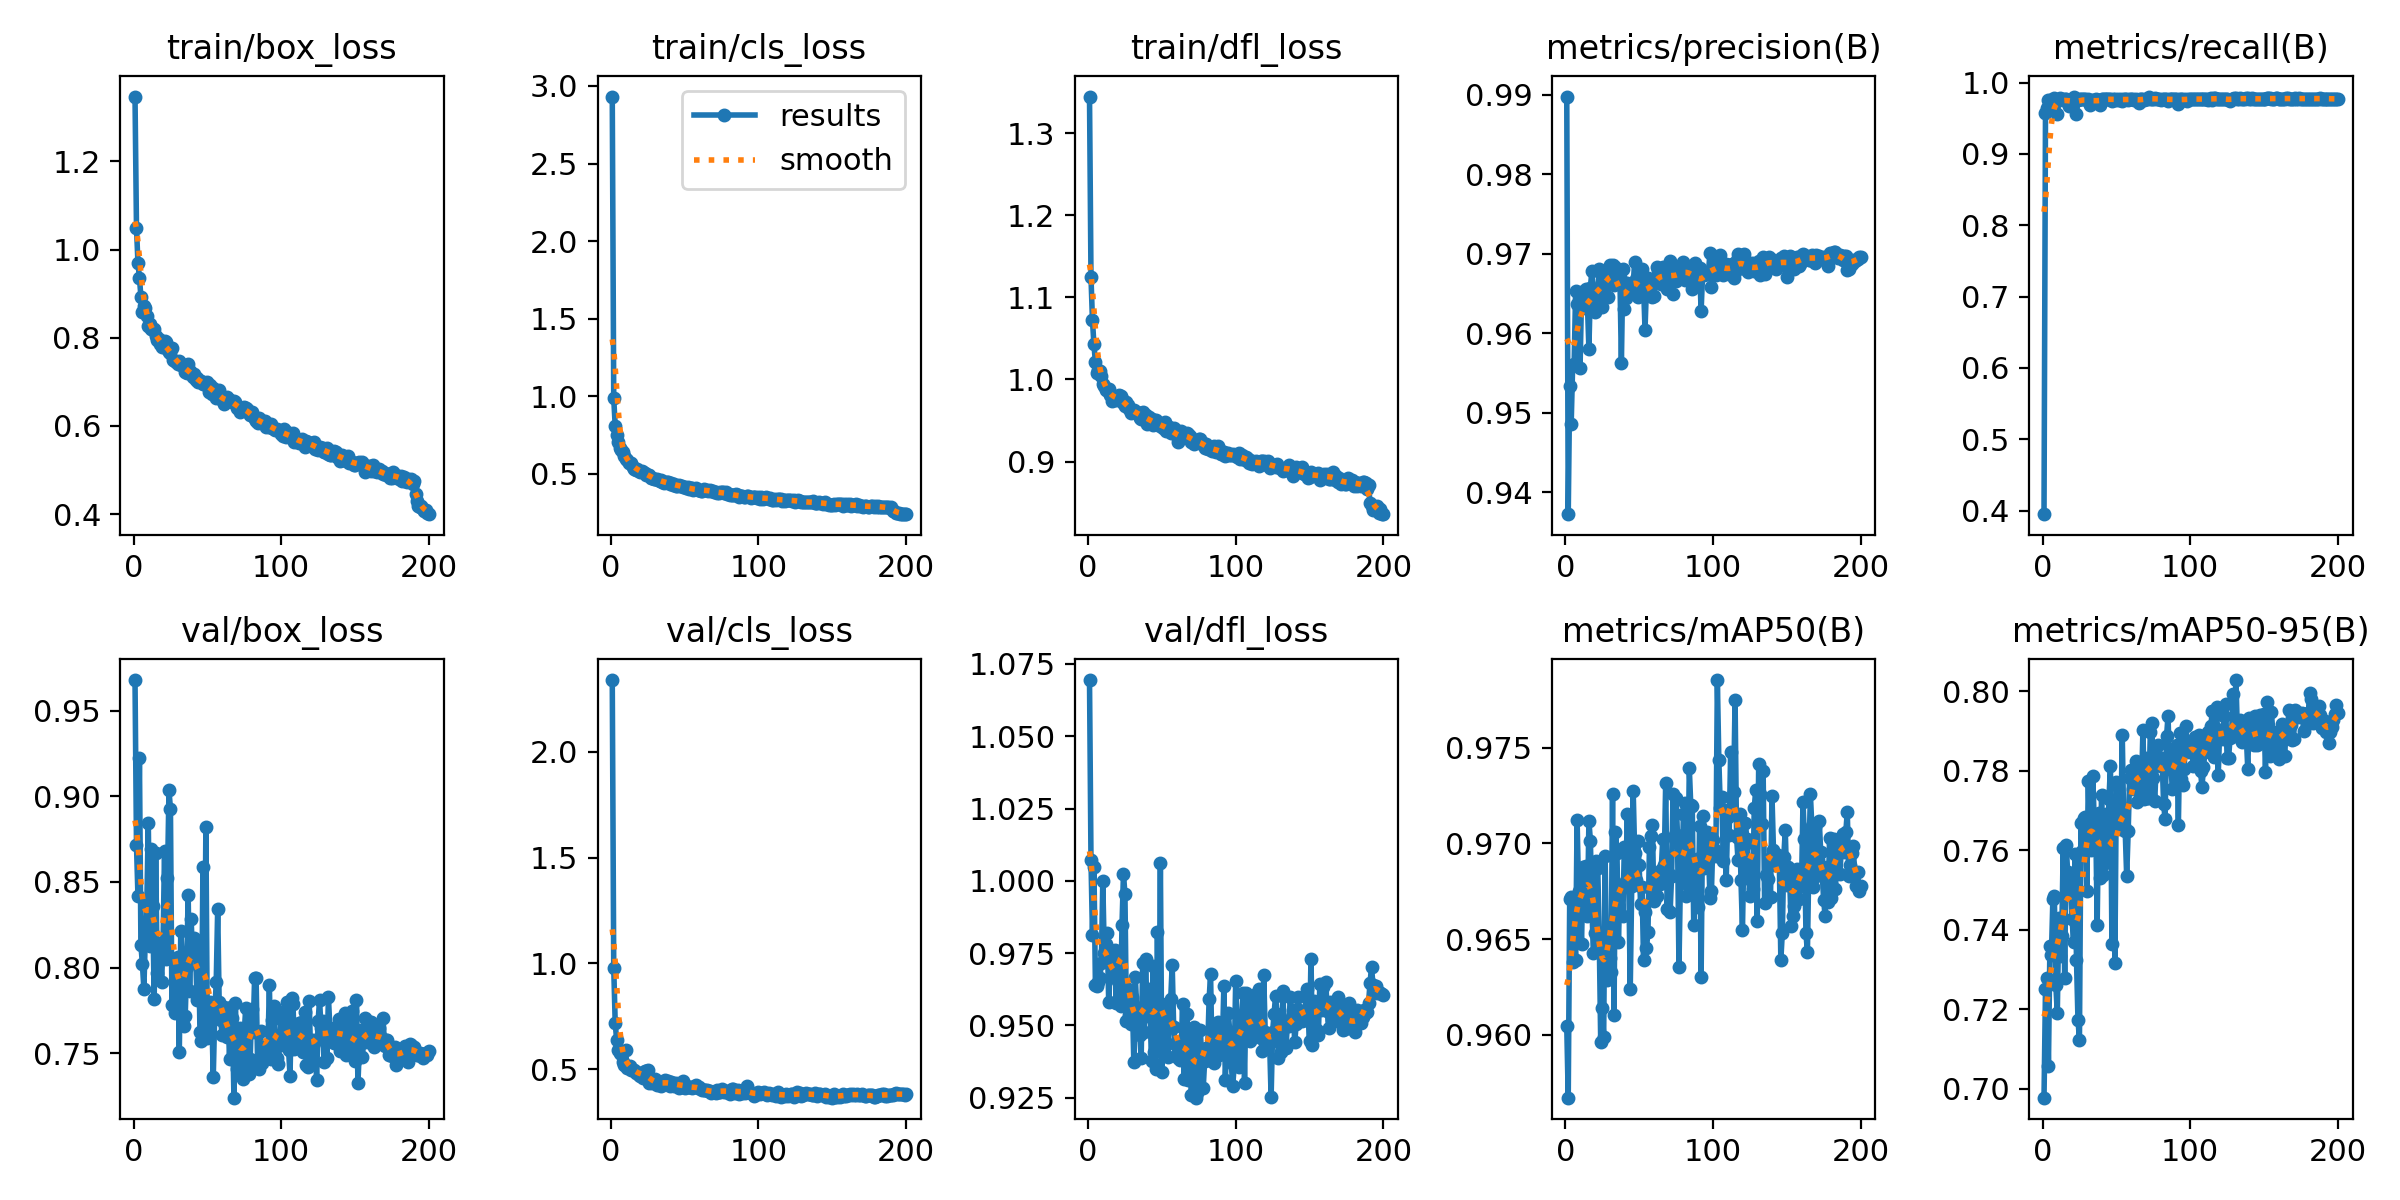

Source data for this figure (header and first rows):
epoch, time, train/box_loss, train/cls_loss, train/dfl_loss, metrics/precision(B), metrics/recall(B), metrics/mAP50(B), metrics/mAP50-95(B), val/box_loss, val/cls_loss, val/dfl_loss, lr/pg0, lr/pg1, lr/pg2
1, 20.67, 1.347, 2.932, 1.344, 0.9898, 0.3948, 0.9604, 0.6978, 0.9679, 2.339, 1.069, 0.0002188, 0.0002188, 0.0002188
2, 38.25, 1.049, 0.9859, 1.124, 0.9373, 0.9579, 0.9567, 0.7251, 0.8714, 0.9785, 1.007, 0.000439, 0.000439, 0.000439
3, 55.07, 0.97, 0.8078, 1.072, 0.9534, 0.9651, 0.9671, 0.7279, 0.8415, 0.7166, 0.9812, 0.0006569, 0.0006569, 0.0006569
4, 68.28, 0.9359, 0.7496, 1.043, 0.9486, 0.9752, 0.9672, 0.7057, 0.9222, 0.6351, 1.005, 0.0006571, 0.0006571, 0.0006571
5, 79.6, 0.8934, 0.7028, 1.021, 0.956, 0.9763, 0.9638, 0.736, 0.813, 0.592, 0.9641, 0.0006538, 0.0006538, 0.0006538
6, 90.9, 0.8584, 0.6666, 1.008, 0.9562, 0.9737, 0.9659, 0.7336, 0.8022, 0.5741, 0.9635, 0.0006505, 0.0006505, 0.0006505
7, 104.6, 0.8719, 0.6557, 1.012, 0.9653, 0.9651, 0.9639, 0.7476, 0.7875, 0.5733, 0.9649, 0.0006472, 0.0006472, 0.0006472
8, 117.1, 0.8673, 0.6415, 1.01, 0.9637, 0.9782, 0.9712, 0.7484, 0.8181, 0.5314, 0.9664, 0.0006439, 0.0006439, 0.0006439
9, 129.7, 0.8488, 0.617, 1.004, 0.9636, 0.9738, 0.9675, 0.7261, 0.8373, 0.5183, 0.9714, 0.0006406, 0.0006406, 0.0006406
10, 142.1, 0.8268, 0.5984, 0.9939, 0.9557, 0.9559, 0.9672, 0.719, 0.8844, 0.5888, 0.9999, 0.0006373, 0.0006373, 0.0006373
11, 155, 0.8311, 0.5865, 0.992, 0.9645, 0.9756, 0.9647, 0.743, 0.8127, 0.5055, 0.975, 0.000634, 0.000634, 0.000634
12, 168.4, 0.8198, 0.5718, 0.9869, 0.9632, 0.9785, 0.9688, 0.7335, 0.869, 0.512, 0.9782, 0.0006307, 0.0006307, 0.0006307
13, 181.6, 0.8174, 0.5689, 0.9877, 0.9654, 0.9772, 0.9669, 0.7385, 0.836, 0.5162, 0.982, 0.0006274, 0.0006274, 0.0006274
14, 194.9, 0.8194, 0.5676, 0.9885, 0.9656, 0.9761, 0.9688, 0.7605, 0.7819, 0.4961, 0.9582, 0.0006241, 0.0006241, 0.0006241
15, 208.3, 0.8038, 0.5455, 0.9813, 0.9637, 0.9772, 0.9662, 0.7279, 0.8668, 0.4971, 0.9731, 0.0006208, 0.0006208, 0.0006208
16, 221.6, 0.7946, 0.5301, 0.9742, 0.9581, 0.977, 0.9712, 0.7614, 0.7968, 0.4977, 0.9671, 0.0006175, 0.0006175, 0.0006175
17, 234.9, 0.7967, 0.5277, 0.9765, 0.9657, 0.9755, 0.9701, 0.7546, 0.8071, 0.4796, 0.9667, 0.0006142, 0.0006142, 0.0006142
18, 248.3, 0.7871, 0.5307, 0.9789, 0.9679, 0.9674, 0.9668, 0.7536, 0.814, 0.4879, 0.9762, 0.0006109, 0.0006109, 0.0006109
19, 261.6, 0.7798, 0.5174, 0.9747, 0.9654, 0.9734, 0.9643, 0.7521, 0.7916, 0.474, 0.9578, 0.0006076, 0.0006076, 0.0006076
20, 274.8, 0.7826, 0.5137, 0.979, 0.9627, 0.9772, 0.9653, 0.7428, 0.8148, 0.4649, 0.9654, 0.0006043, 0.0006043, 0.0006043
21, 287.5, 0.7918, 0.5204, 0.9813, 0.9648, 0.9805, 0.9691, 0.737, 0.868, 0.4777, 0.9747, 0.000601, 0.000601, 0.000601
22, 300.1, 0.7905, 0.5128, 0.9795, 0.9648, 0.9757, 0.9687, 0.7591, 0.8051, 0.4582, 0.9566, 0.0005977, 0.0005977, 0.0005977
23, 312.5, 0.774, 0.5083, 0.9756, 0.9681, 0.9557, 0.9651, 0.7324, 0.8525, 0.4904, 0.9846, 0.0005944, 0.0005944, 0.0005944
24, 325.3, 0.7673, 0.4922, 0.9708, 0.9661, 0.9763, 0.9596, 0.7174, 0.9035, 0.4905, 1.003, 0.0005911, 0.0005911, 0.0005911
25, 337.9, 0.7648, 0.4905, 0.9682, 0.9633, 0.9772, 0.9614, 0.7124, 0.8927, 0.4939, 0.9953, 0.0005878, 0.0005878, 0.0005878
26, 350.3, 0.7779, 0.491, 0.9727, 0.9658, 0.9772, 0.9599, 0.7669, 0.7779, 0.4335, 0.9515, 0.0005845, 0.0005845, 0.0005845
27, 363, 0.7498, 0.4765, 0.9683, 0.9678, 0.9772, 0.9693, 0.7597, 0.8042, 0.4443, 0.9625, 0.0005812, 0.0005812, 0.0005812
28, 375.6, 0.7472, 0.474, 0.9641, 0.9672, 0.9772, 0.9629, 0.7681, 0.7734, 0.4332, 0.9535, 0.0005779, 0.0005779, 0.0005779
29, 388.3, 0.745, 0.4687, 0.9595, 0.9646, 0.9772, 0.9641, 0.7685, 0.787, 0.441, 0.9503, 0.0005746, 0.0005746, 0.0005746
30, 401.1, 0.741, 0.4667, 0.9601, 0.9686, 0.975, 0.964, 0.7498, 0.806, 0.4513, 0.9597, 0.0005713, 0.0005713, 0.0005713
31, 411.9, 0.7469, 0.4661, 0.9629, 0.9677, 0.9772, 0.9633, 0.7774, 0.7507, 0.4257, 0.9373, 0.000568, 0.000568, 0.000568
32, 420.6, 0.7373, 0.4631, 0.9608, 0.9686, 0.9691, 0.9726, 0.7613, 0.8216, 0.4439, 0.9667, 0.0005646, 0.0005646, 0.0005646
33, 429.5, 0.7381, 0.456, 0.9606, 0.966, 0.9762, 0.961, 0.7601, 0.8034, 0.4305, 0.956, 0.0005613, 0.0005613, 0.0005613
34, 438.2, 0.7389, 0.4577, 0.9595, 0.9684, 0.9747, 0.9706, 0.7787, 0.7661, 0.4179, 0.9515, 0.000558, 0.000558, 0.000558
35, 447.1, 0.7217, 0.4449, 0.9527, 0.9672, 0.9751, 0.9695, 0.7677, 0.7719, 0.4322, 0.9466, 0.0005547, 0.0005547, 0.0005547
36, 455.9, 0.7202, 0.4423, 0.9521, 0.9675, 0.9772, 0.9649, 0.7677, 0.8004, 0.44, 0.9388, 0.0005514, 0.0005514, 0.0005514
37, 464.7, 0.74, 0.4502, 0.9603, 0.9671, 0.9728, 0.9676, 0.7413, 0.8423, 0.4462, 0.9715, 0.0005481, 0.0005481, 0.0005481
38, 473.5, 0.7245, 0.4447, 0.9559, 0.9562, 0.9755, 0.9678, 0.7693, 0.7862, 0.4349, 0.9478, 0.0005448, 0.0005448, 0.0005448
39, 482.4, 0.7179, 0.4455, 0.9561, 0.9681, 0.9683, 0.9662, 0.753, 0.8281, 0.4418, 0.9728, 0.0005415, 0.0005415, 0.0005415
40, 491.2, 0.7112, 0.433, 0.9458, 0.9631, 0.9772, 0.9698, 0.774, 0.8076, 0.4214, 0.9534, 0.0005382, 0.0005382, 0.0005382
41, 500, 0.7185, 0.4387, 0.9539, 0.9645, 0.9774, 0.968, 0.7538, 0.8172, 0.4397, 0.9624, 0.0005349, 0.0005349, 0.0005349
42, 508.8, 0.7033, 0.4284, 0.9504, 0.9664, 0.9772, 0.9715, 0.7568, 0.8097, 0.4335, 0.9544, 0.0005316, 0.0005316, 0.0005316
43, 517.7, 0.7098, 0.4351, 0.9518, 0.9662, 0.9772, 0.9681, 0.7691, 0.7808, 0.421, 0.9376, 0.0005283, 0.0005283, 0.0005283
44, 526.5, 0.6987, 0.4244, 0.9449, 0.9662, 0.9772, 0.9624, 0.7591, 0.8129, 0.4346, 0.9707, 0.000525, 0.000525, 0.000525
45, 535.3, 0.7009, 0.4198, 0.9464, 0.9656, 0.9772, 0.9678, 0.773, 0.7623, 0.4227, 0.9408, 0.0005217, 0.0005217, 0.0005217
46, 544.1, 0.7027, 0.4314, 0.95, 0.9661, 0.9772, 0.9727, 0.7811, 0.7572, 0.4099, 0.9349, 0.0005184, 0.0005184, 0.0005184
47, 552.9, 0.6949, 0.4229, 0.9452, 0.969, 0.9745, 0.9695, 0.7364, 0.859, 0.4359, 0.9822, 0.0005151, 0.0005151, 0.0005151
48, 561.9, 0.6953, 0.4206, 0.9453, 0.9669, 0.9771, 0.9681, 0.7674, 0.768, 0.4173, 0.9414, 0.0005118, 0.0005118, 0.0005118
49, 570.7, 0.6986, 0.4182, 0.9435, 0.9646, 0.9774, 0.9701, 0.7316, 0.882, 0.443, 1.006, 0.0005085, 0.0005085, 0.0005085
50, 579.6, 0.6989, 0.4181, 0.9446, 0.9658, 0.9757, 0.9689, 0.7773, 0.7586, 0.4097, 0.9339, 0.0005052, 0.0005052, 0.0005052
51, 588.5, 0.676, 0.4063, 0.9409, 0.9653, 0.9772, 0.9668, 0.7675, 0.7662, 0.4204, 0.9465, 0.0005019, 0.0005019, 0.0005019
52, 597.3, 0.6936, 0.4127, 0.948, 0.9681, 0.9751, 0.9677, 0.7673, 0.7796, 0.4167, 0.9446, 0.0004986, 0.0004986, 0.0004986
53, 606.2, 0.6728, 0.3995, 0.9366, 0.9661, 0.9772, 0.9639, 0.7654, 0.7719, 0.4133, 0.9573, 0.0004953, 0.0004953, 0.0004953
54, 615, 0.6869, 0.4087, 0.9419, 0.9605, 0.9748, 0.9664, 0.7891, 0.7359, 0.413, 0.939, 0.000492, 0.000492, 0.000492
55, 623.9, 0.6815, 0.4062, 0.9423, 0.966, 0.9764, 0.9645, 0.7662, 0.7735, 0.4088, 0.9512, 0.0004887, 0.0004887, 0.0004887
56, 632.8, 0.6645, 0.3929, 0.9347, 0.9669, 0.9772, 0.9654, 0.7648, 0.7913, 0.4132, 0.959, 0.0004854, 0.0004854, 0.0004854
57, 641.6, 0.6714, 0.4024, 0.9373, 0.9665, 0.9772, 0.9698, 0.7534, 0.8343, 0.4183, 0.971, 0.0004821, 0.0004821, 0.0004821
58, 650.6, 0.6806, 0.4087, 0.9408, 0.9666, 0.9751, 0.9704, 0.7647, 0.7797, 0.423, 0.9494, 0.0004788, 0.0004788, 0.0004788
59, 659.5, 0.6661, 0.3929, 0.9358, 0.9646, 0.9772, 0.971, 0.7783, 0.7692, 0.4083, 0.9436, 0.0004755, 0.0004755, 0.0004755
60, 668.3, 0.6581, 0.3943, 0.9308, 0.9647, 0.9772, 0.967, 0.7802, 0.7608, 0.4172, 0.9402, 0.0004722, 0.0004722, 0.0004722
... 140 more rows
